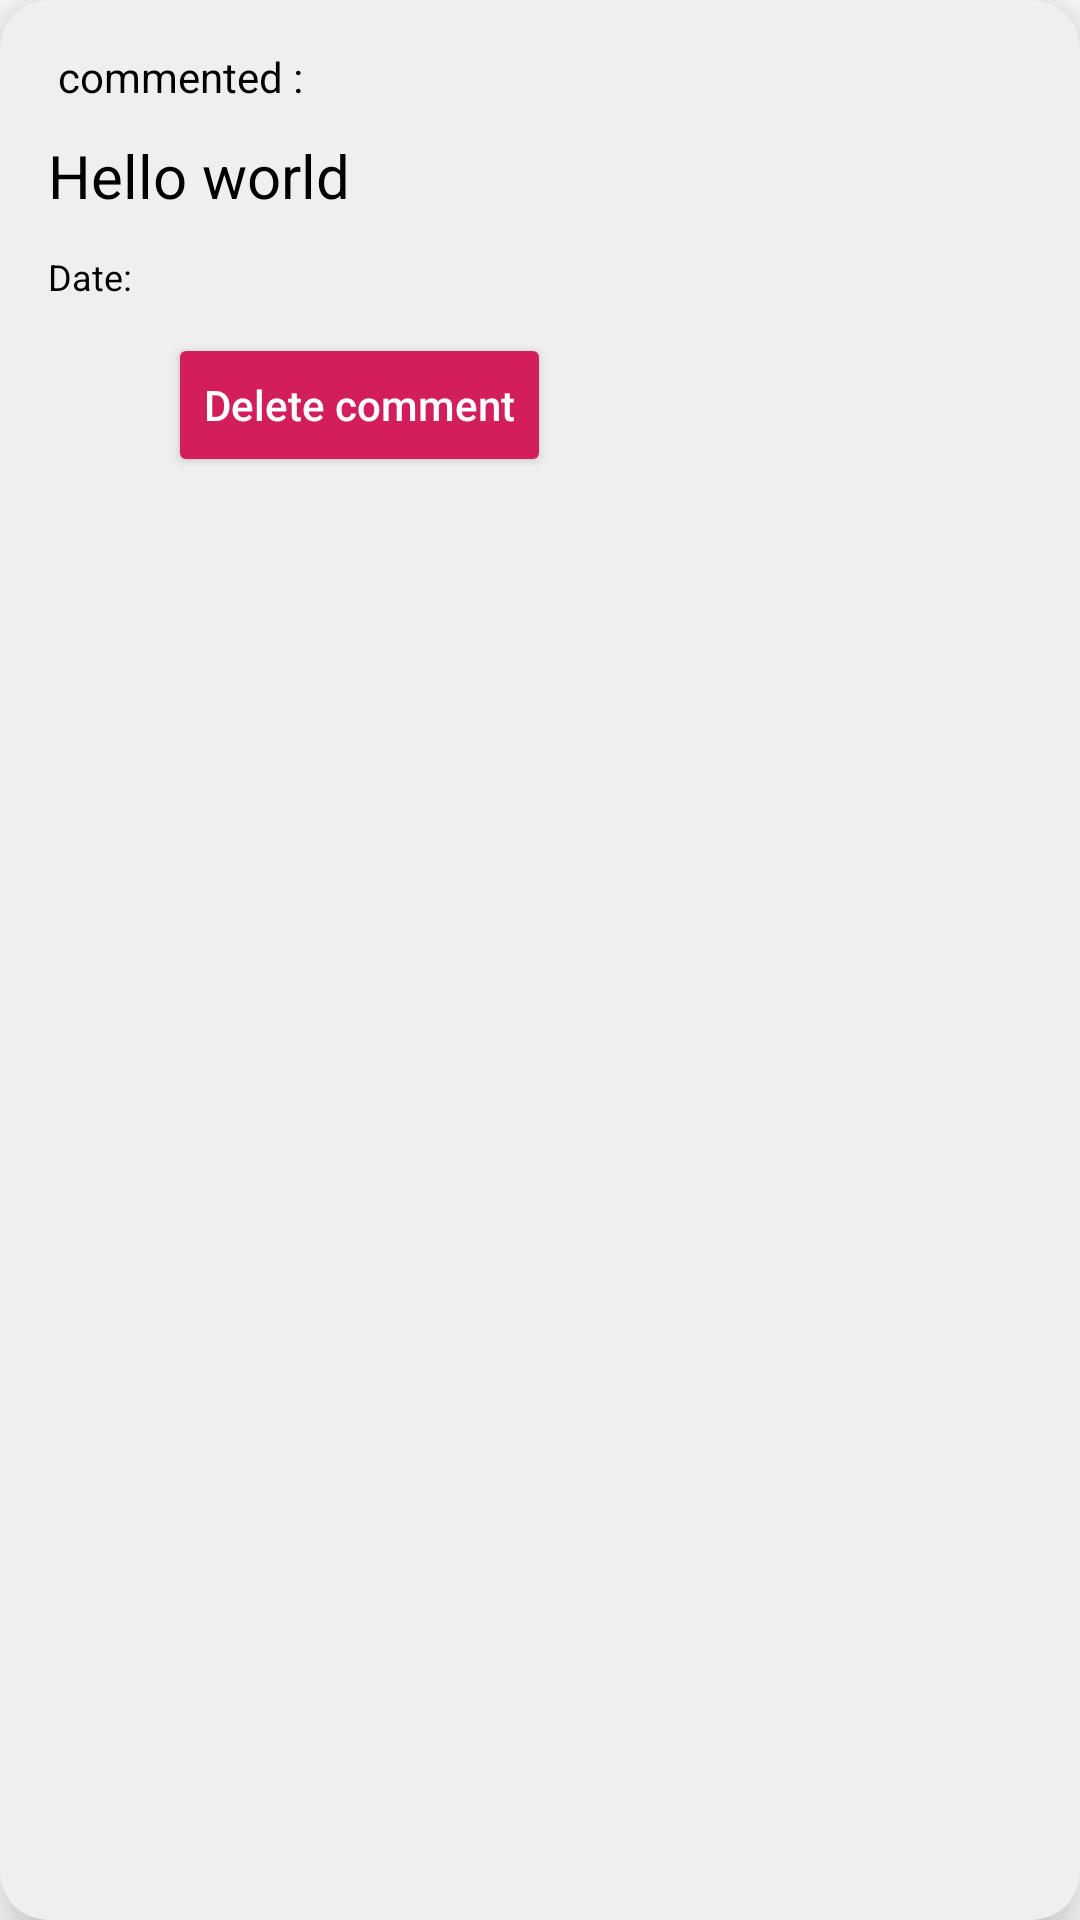

Here is an Android app screen rendered from its layout file. Give the layout XML and the strings, colors and styles it references.
<!-- AndroidManifest.xml: application theme Theme.As1BipinNeupane -->
<!-- res/layout/commenttemplate.xml -->
<?xml version="1.0" encoding="utf-8"?>
    <androidx.cardview.widget.CardView xmlns:android="http://schemas.android.com/apk/res/android"
        android:layout_width="match_parent"
        android:layout_height="wrap_content"
        xmlns:app="http://schemas.android.com/apk/res-auto"
        app:cardElevation="12dp"
        app:cardCornerRadius="16dp"
        android:layout_margin="16dp"
        android:backgroundTint="#efefef">


            <LinearLayout
                android:layout_width="match_parent"
                android:layout_height="wrap_content"
                android:layout_margin="16dp"
                android:orientation="vertical">
                <LinearLayout
                    android:layout_width="wrap_content"
                    android:layout_height="wrap_content"
                    android:orientation="horizontal"
                    android:layout_gravity="center_vertical">

                    <TextView
                        android:id="@+id/txtCommentusername"
                        android:layout_width="wrap_content"
                        android:layout_height="wrap_content"
                        android:textColorHighlight="@color/white"
                        android:textSize="14dp"
                        android:textColor="@color/black"
                        style="bold"/>

                    <TextView
                        android:layout_width="wrap_content"
                        android:layout_height="wrap_content"
                        android:textSize="14dp"
                        android:text=" commented :"
                        android:textColor="@color/black"
                        style="bold"/>
                </LinearLayout>
                <LinearLayout
                    android:layout_width="wrap_content"
                    android:layout_height="wrap_content"
                    android:orientation="horizontal"
                    android:layout_marginTop="10dp">

                    <TextView
                        android:id="@+id/txtComment"
                        android:layout_width="wrap_content"
                        android:layout_height="wrap_content"
                        android:textSize="20dp"
                        android:text="Hello world"
                        android:textColor="@color/black"
                        style="bold"/>
                </LinearLayout>
                <LinearLayout
                    android:layout_width="match_parent"
                    android:layout_height="wrap_content"
                    android:orientation="horizontal"
                    android:layout_marginTop="10dp">

                    <TextView
                        android:layout_width="wrap_content"
                        android:layout_height="wrap_content"
                        android:text="Date: "
                        android:textSize="12dp"
                        android:textColor="@color/black"
                        style="bold"/>

                    <TextView
                        android:id="@+id/txtCommentDate"
                        android:layout_width="wrap_content"
                        android:layout_height="wrap_content"
                        android:textSize="12dp"
                        android:textColor="@color/black"
                        style="bold"/>
                    <TextView
                        android:id="@+id/txtCommentID"
                        android:layout_marginLeft="20dp"
                        android:layout_width="wrap_content"
                        android:layout_height="wrap_content"></TextView>

                </LinearLayout>
                <LinearLayout
                    android:layout_width="wrap_content"
                    android:layout_height="wrap_content"
                    android:layout_marginTop="10dp"
                    android:orientation="horizontal"
                    >

                    <Button
                        android:id="@+id/deleteCmtBtn"
                        android:layout_width="wrap_content"
                        android:layout_height="wrap_content"
                        android:text="Delete comment"
                        android:textColor="@color/white"
                        android:backgroundTint="@color/red"
                        android:drawableLeft="@drawable/ic_baseline_delete_24"
                        android:layout_marginLeft="40dp"
                        android:textAllCaps="false"></Button>
                </LinearLayout>
            </LinearLayout>


    </androidx.cardview.widget.CardView>
<!-- resources referenced by this layout -->
<resources>
  <color name="black">#FF000000</color>
  <color name="red">#D31E5C</color>
  <color name="white">#FFFFFFFF</color>
  <style name="Theme.As1BipinNeupane" parent="Theme.MaterialComponents.DayNight.DarkActionBar">
          
          <item name="colorPrimary">@color/purple_500</item>
          <item name="colorPrimaryVariant">@color/purple_700</item>
          <item name="colorOnPrimary">@color/black</item>
          
          <item name="colorSecondary">@color/teal_200</item>
          <item name="colorSecondaryVariant">@color/teal_700</item>
          <item name="colorOnSecondary">@color/black</item>
          
          <item name="android:statusBarColor">?attr/colorPrimaryVariant</item>
          
      </style>
  <color name="purple_500">#FF6200EE</color>
  <color name="purple_700">#FF3700B3</color>
  <color name="teal_200">#FF03DAC5</color>
  <color name="teal_700">#FF018786</color>
</resources>
